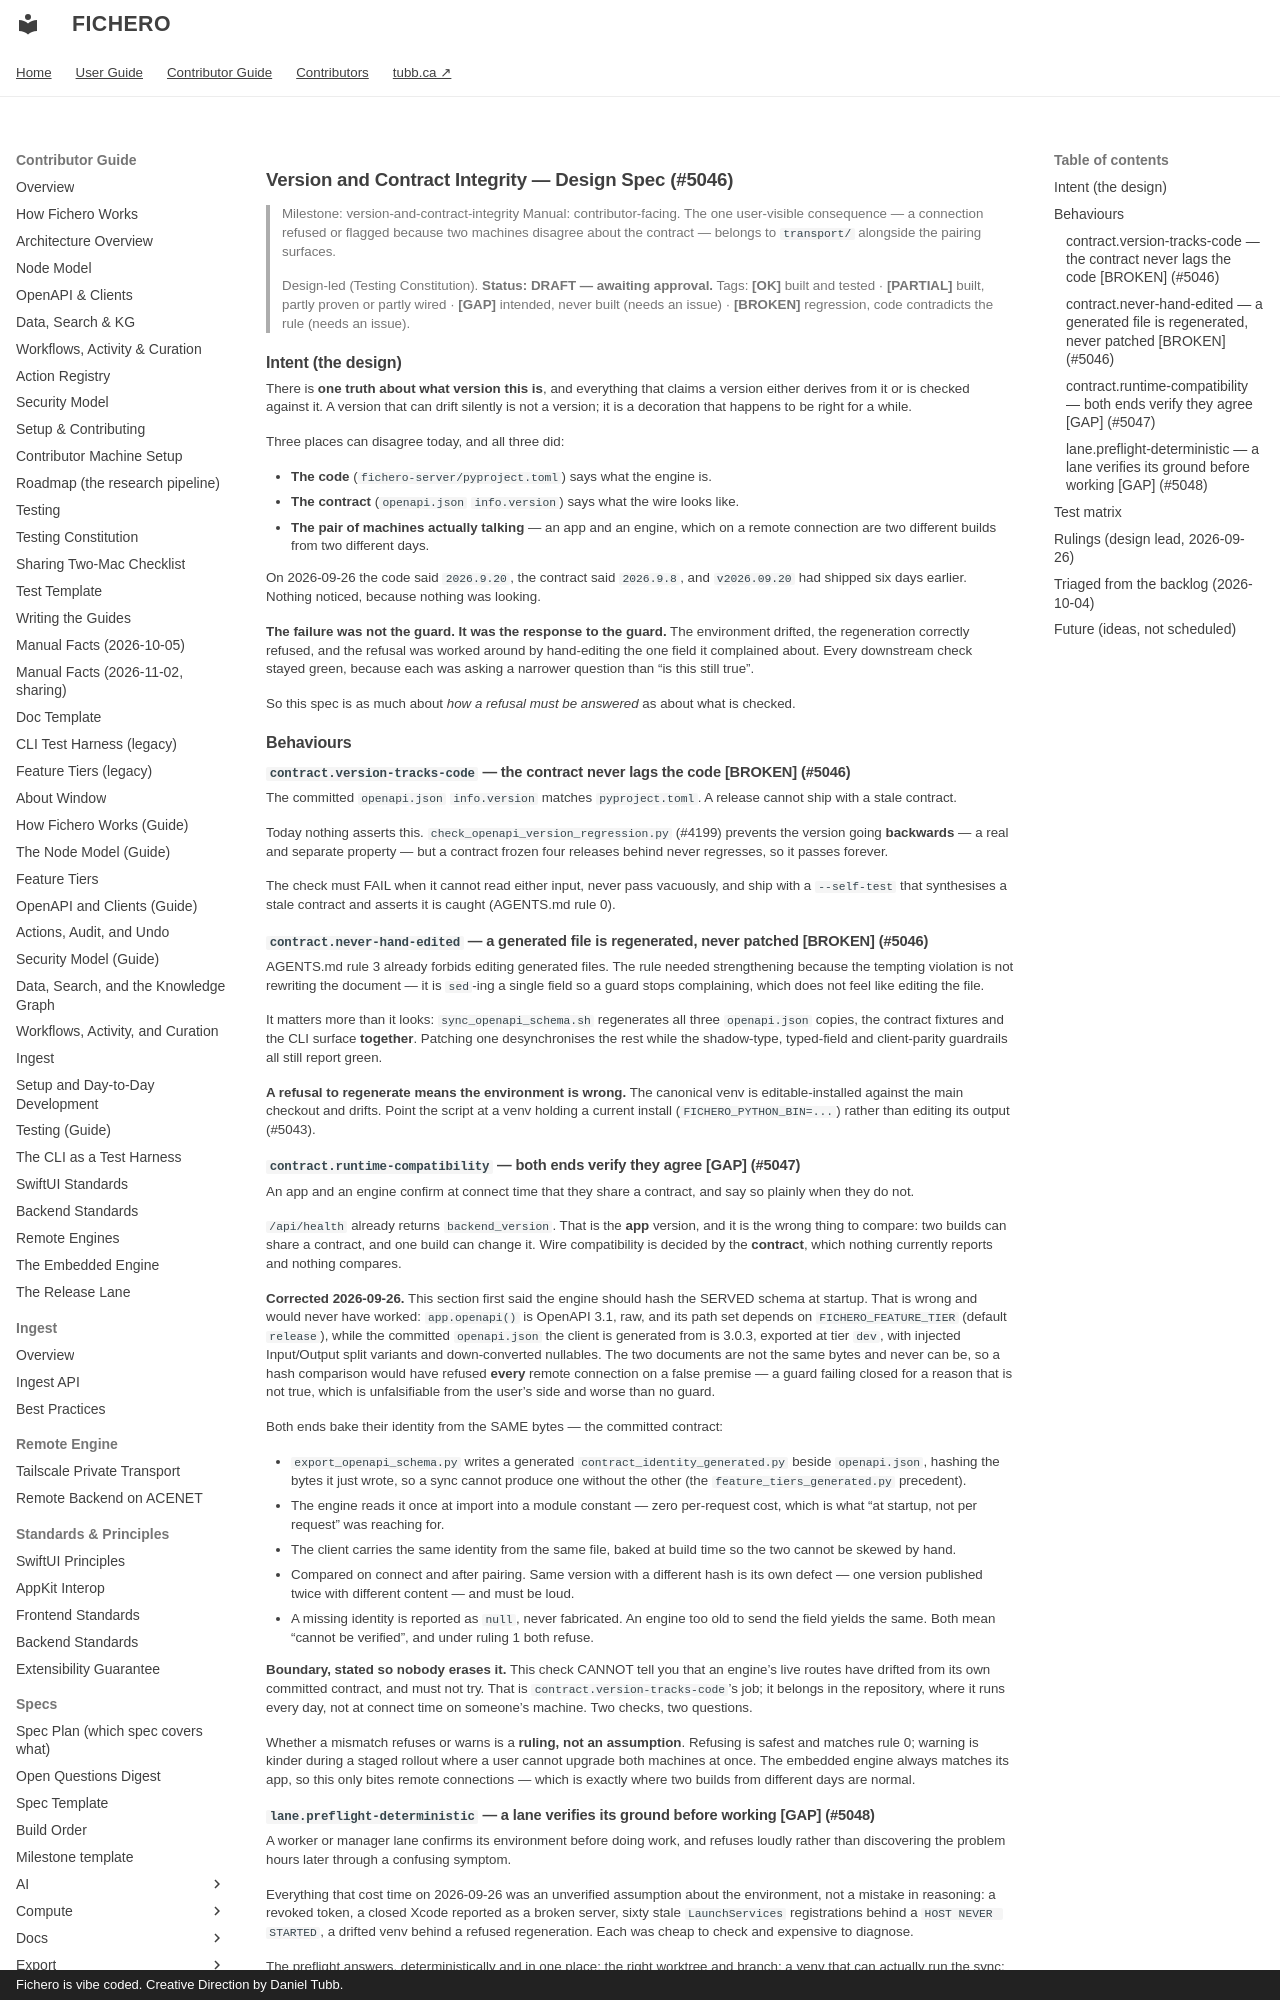

repository: dtubb/fichero · page: contributor_manual/specs/harness/version-and-contract-integrity/index.html · generator: mkdocs · copyright: Fichero is vibe coded. Creative Direction by Daniel Tubb.

# Version and Contract Integrity — Design Spec (#5046)

> Milestone: version-and-contract-integrity
> Manual: contributor-facing. The one user-visible consequence — a connection refused or
> flagged because two machines disagree about the contract — belongs to
> `transport/` alongside the pairing surfaces.

> Design-led (Testing Constitution). **Status: DRAFT — awaiting approval.**
> Tags: **[OK]** built and tested · **[PARTIAL]** built, partly proven or partly wired ·
> **[GAP]** intended, never built (needs an issue) · **[BROKEN]** regression, code
> contradicts the rule (needs an issue).

## Intent (the design)

There is **one truth about what version this is**, and everything that claims a version
either derives from it or is checked against it. A version that can drift silently is not a
version; it is a decoration that happens to be right for a while.

Three places can disagree today, and all three did:

- **The code** (`fichero-server/pyproject.toml`) says what the engine is.
- **The contract** (`openapi.json` `info.version`) says what the wire looks like.
- **The pair of machines actually talking** — an app and an engine, which on a remote
  connection are two different builds from two different days.

On 2026-09-26 the code said `2026.9.20`, the contract said `2026.9.8`, and `v2026.09.20`
had shipped six days earlier. Nothing noticed, because nothing was looking.

**The failure was not the guard. It was the response to the guard.** The environment drifted,
the regeneration correctly refused, and the refusal was worked around by hand-editing the one
field it complained about. Every downstream check stayed green, because each was asking a
narrower question than "is this still true".

So this spec is as much about *how a refusal must be answered* as about what is checked.

## Behaviours

### `contract.version-tracks-code` — the contract never lags the code **[BROKEN]** (#5046)

The committed `openapi.json` `info.version` matches `pyproject.toml`. A release cannot ship
with a stale contract.

Today nothing asserts this. `check_openapi_version_regression.py` (#4199) prevents the version
going **backwards** — a real and separate property — but a contract frozen four releases behind
never regresses, so it passes forever.

The check must FAIL when it cannot read either input, never pass vacuously, and ship with a
`--self-test` that synthesises a stale contract and asserts it is caught (AGENTS.md rule 0).

### `contract.never-hand-edited` — a generated file is regenerated, never patched **[BROKEN]** (#5046)

AGENTS.md rule 3 already forbids editing generated files. The rule needed strengthening
because the tempting violation is not rewriting the document — it is `sed`-ing a single field
so a guard stops complaining, which does not feel like editing the file.

It matters more than it looks: `sync_openapi_schema.sh` regenerates all three `openapi.json`
copies, the contract fixtures and the CLI surface **together**. Patching one desynchronises the
rest while the shadow-type, typed-field and client-parity guardrails all still report green.

**A refusal to regenerate means the environment is wrong.** The canonical venv is
editable-installed against the main checkout and drifts. Point the script at a venv holding a
current install (`FICHERO_PYTHON_BIN=...`) rather than editing its output (#5043).
